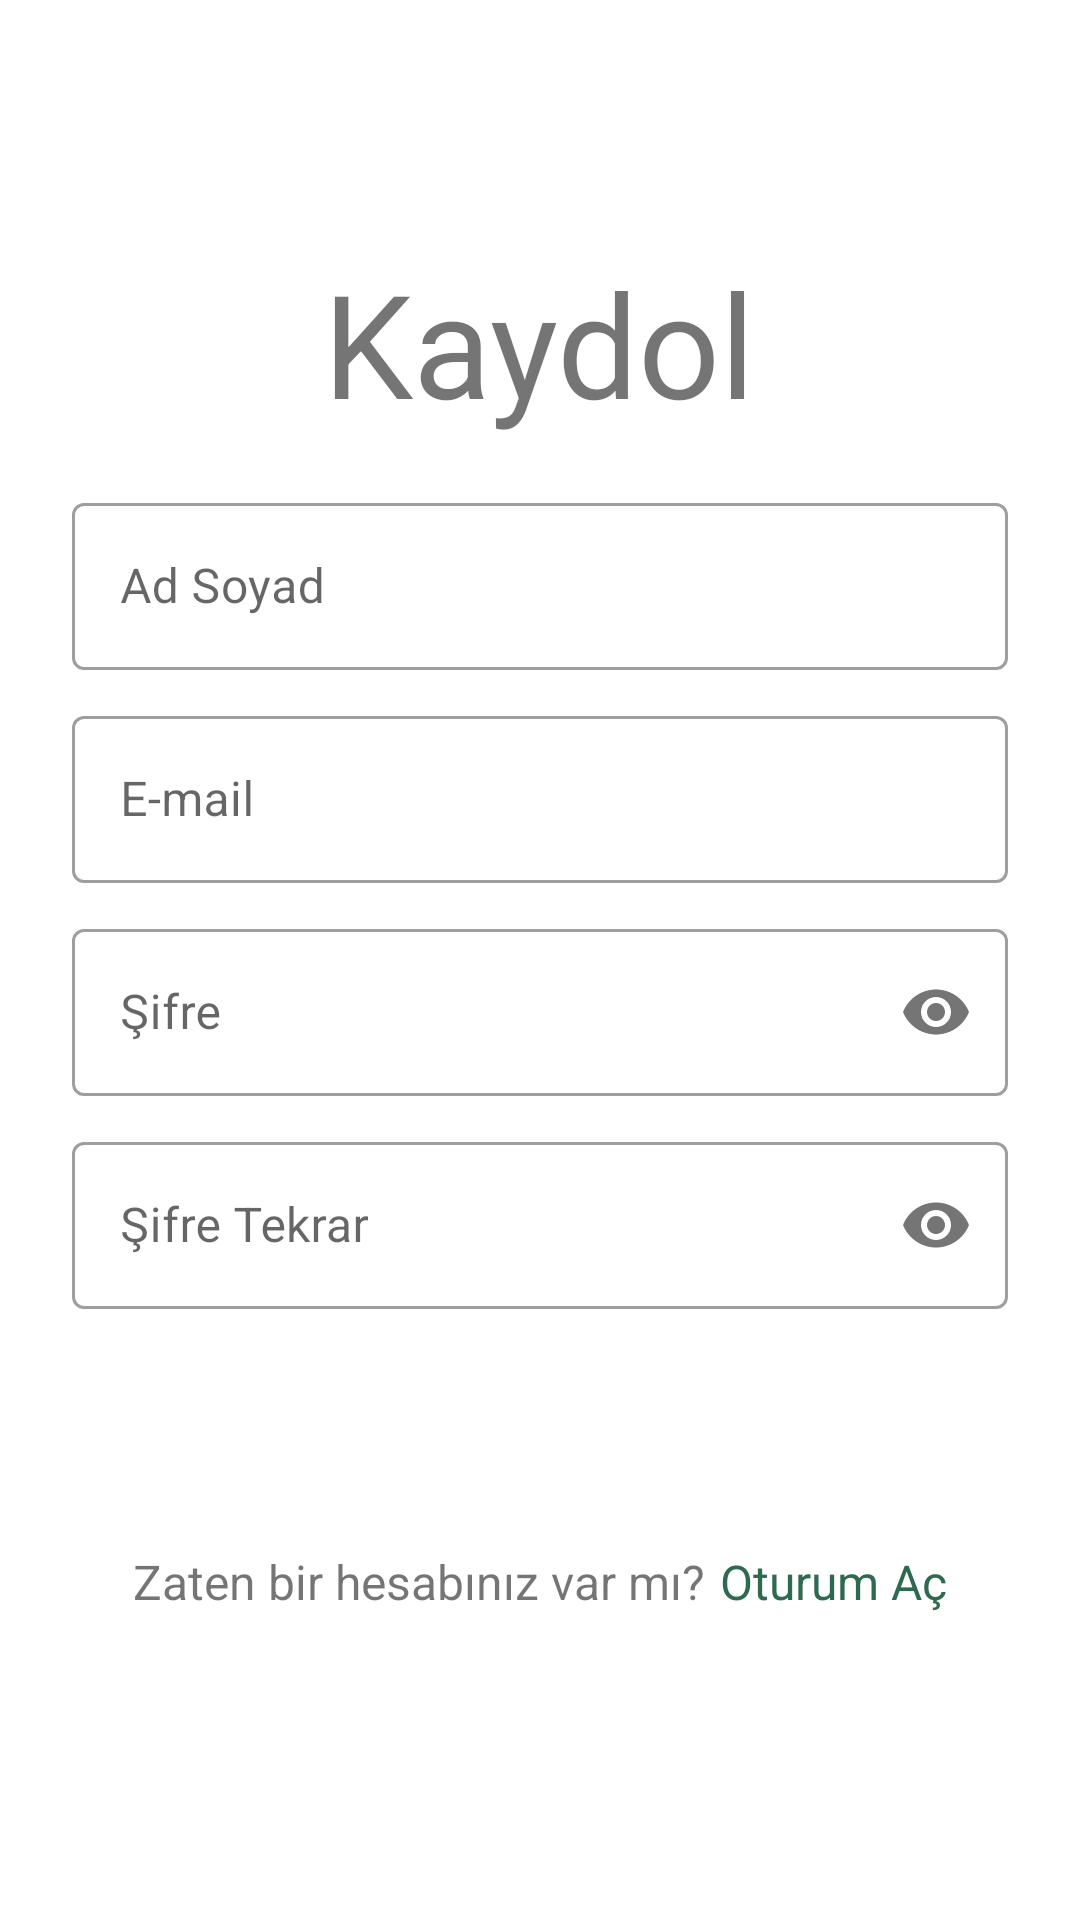

Layout XML and referenced resources for this Android screen:
<!-- AndroidManifest.xml: application theme Theme.EcommerceProductsApp -->
<!-- res/layout/register_fragment.xml -->
<?xml version="1.0" encoding="utf-8"?>
<RelativeLayout xmlns:android="http://schemas.android.com/apk/res/android"
    xmlns:app="http://schemas.android.com/apk/res-auto"
    xmlns:tools="http://schemas.android.com/tools"
    android:layout_width="match_parent"
    android:layout_height="match_parent">

    <ScrollView
        android:layout_centerInParent="true"
        android:layout_width="match_parent"
        android:layout_height="wrap_content"
        android:fillViewport="true">

        <LinearLayout
            android:layout_width="match_parent"
            android:layout_height="wrap_content"
            android:gravity="center_horizontal"
            android:orientation="vertical">

            <TextView
                android:layout_marginTop="20dp"
                android:layout_width="wrap_content"
                android:layout_height="wrap_content"
                android:text="@string/register"
                android:textSize="48sp" />

            <com.google.android.material.textfield.TextInputLayout
                android:id="@+id/textInputLayoutFullName"
                style="@style/Widget.MaterialComponents.TextInputLayout.OutlinedBox"
                android:layout_width="match_parent"
                android:layout_height="wrap_content"
                android:layout_marginStart="24dp"
                android:layout_marginTop="16dp"
                android:layout_marginEnd="24dp">

                <com.google.android.material.textfield.TextInputEditText
                    android:id="@+id/textInputEditTextFullName"
                    android:layout_width="match_parent"
                    android:layout_height="wrap_content"
                    android:drawablePadding="8dp"
                    android:hint="@string/full_name"
                    android:inputType="textPersonName"
                    android:maxLines="1" />
            </com.google.android.material.textfield.TextInputLayout>

            <com.google.android.material.textfield.TextInputLayout
                android:id="@+id/textInputLayoutEmail"
                style="@style/Widget.MaterialComponents.TextInputLayout.OutlinedBox"
                android:layout_width="match_parent"
                android:layout_height="wrap_content"
                android:layout_marginStart="24dp"
                android:layout_marginTop="10dp"
                android:layout_marginEnd="24dp">

                <com.google.android.material.textfield.TextInputEditText
                    android:id="@+id/textInputEditTextEmail"
                    android:layout_width="match_parent"
                    android:layout_height="wrap_content"
                    android:drawablePadding="8dp"
                    android:hint="@string/email"
                    android:inputType="textEmailAddress"
                    android:maxLines="1" />
            </com.google.android.material.textfield.TextInputLayout>

            <com.google.android.material.textfield.TextInputLayout
                android:id="@+id/textInputLayoutPassword"
                style="@style/Widget.MaterialComponents.TextInputLayout.OutlinedBox"
                android:layout_width="match_parent"
                android:layout_height="wrap_content"
                android:layout_marginStart="24dp"
                android:layout_marginTop="10dp"
                android:layout_marginEnd="24dp"
                app:passwordToggleEnabled="true">

                <com.google.android.material.textfield.TextInputEditText
                    android:id="@+id/textInputEditTextPassword"
                    android:layout_width="match_parent"
                    android:layout_height="wrap_content"
                    android:drawablePadding="8dp"
                    android:hint="@string/password"
                    android:inputType="textPassword"
                    android:maxLines="1" />
            </com.google.android.material.textfield.TextInputLayout>

            <com.google.android.material.textfield.TextInputLayout
                android:id="@+id/textInputLayoutPasswordAgain"
                style="@style/Widget.MaterialComponents.TextInputLayout.OutlinedBox"
                android:layout_width="match_parent"
                android:layout_height="wrap_content"
                android:layout_marginStart="24dp"
                android:layout_marginTop="10dp"
                android:layout_marginEnd="24dp"
                app:passwordToggleEnabled="true">

                <com.google.android.material.textfield.TextInputEditText
                    android:id="@+id/textInputEditTextPasswordAgain"
                    android:layout_width="match_parent"
                    android:layout_height="wrap_content"
                    android:drawablePadding="8dp"
                    android:hint="@string/password_again"
                    android:inputType="textPassword"
                    android:maxLines="1" />
            </com.google.android.material.textfield.TextInputLayout>

            <Button
                android:id="@+id/buttonRegister"
                android:layout_width="wrap_content"
                android:layout_height="wrap_content"
                android:layout_marginTop="16dp"
                style="@style/button_corner"
                android:text="@string/register" />

            <LinearLayout
                android:layout_width="match_parent"
                android:layout_height="wrap_content"
                android:layout_marginTop="16dp"
                android:layout_marginBottom="40dp"
                android:gravity="center"
                android:orientation="horizontal">

                <TextView
                    android:id="@+id/textViewAccountQuestion"
                    android:layout_width="wrap_content"
                    android:layout_height="wrap_content"
                    android:layout_marginEnd="5dp"
                    android:text="@string/login_question"
                    android:textSize="16sp"
                    android:layout_marginRight="5dp" />

                <TextView
                    android:id="@+id/textViewLogin"
                    android:layout_width="wrap_content"
                    android:layout_height="wrap_content"
                    android:text="@string/login"
                    android:textSize="16sp"
                    android:textColor="?attr/colorSecondary"/>
            </LinearLayout>

        </LinearLayout>

    </ScrollView>

</RelativeLayout>
<!-- resources referenced by this layout -->
<resources>
  <string name="email">E-mail</string>
  <string name="full_name">Ad Soyad</string>
  <string name="login">Oturum Aç</string>
  <string name="login_question">Zaten bir hesabınız var mı?</string>
  <string name="password">Şifre</string>
  <string name="password_again">Şifre Tekrar</string>
  <string name="register">Kaydol</string>
  <style name="button_corner" parent="Widget.MaterialComponents.Button">
          <item name="cornerRadius">50dp</item>
          <item name="paddingStart">10dp</item>
          <item name="paddingEnd">10dp</item>
          <item name="android:paddingTop">10dp</item>
          <item name="android:paddingBottom">10dp</item>
          <item name="android:textAllCaps">false</item>
          <item name="android:textSize">18sp</item>
      </style>
  <style name="Theme.EcommerceProductsApp" parent="Theme.MaterialComponents.DayNight.NoActionBar">
          
          <item name="colorPrimary">@color/ocean_green_light</item>
          <item name="colorPrimaryVariant">@color/ocean_green_dark</item>
          <item name="colorOnPrimary">@color/white</item>
          
          <item name="colorSecondary">@color/bottle_green_dark</item>
          <item name="colorSecondaryVariant">@color/bottle_green_light</item>
          <item name="colorOnSecondary">@color/black</item>
          
          <item name="android:statusBarColor" tools:targetApi="l">?attr/colorPrimaryVariant</item>
          
      </style>
  <color name="ocean_green_light">#74C69D</color>
  <color name="ocean_green_dark">#52B788</color>
  <color name="white">#FFFFFFFF</color>
  <color name="bottle_green_dark">#2D6A4F</color>
  <color name="bottle_green_light">#40916C</color>
  <color name="black">#FF000000</color>
</resources>
